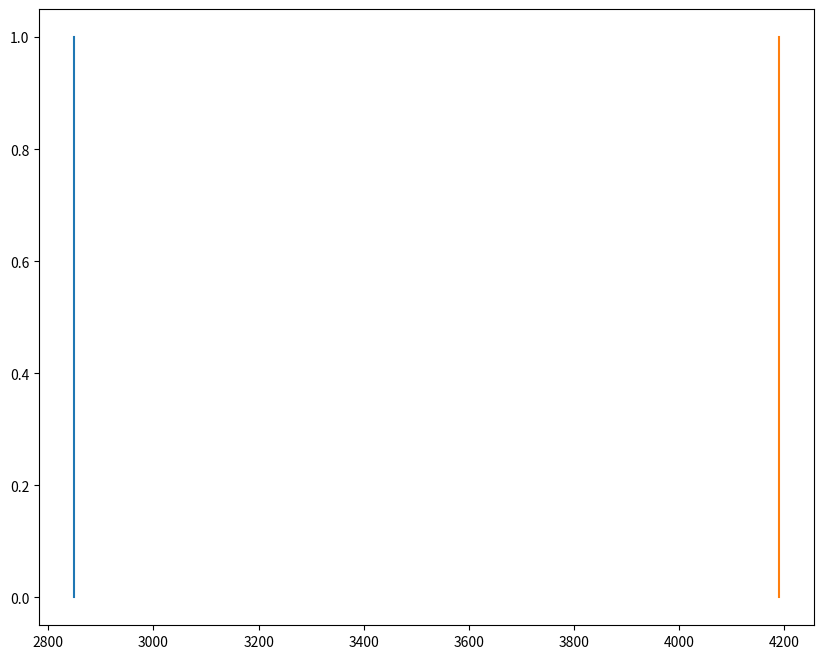

Reproduce this figure in Python. (Note: this script raises an exception after producing the figure.)
from numpy import *
import matplotlib.pyplot as plt
""" This program generates the wing and thrust loading diagram for a jet aircraft. All the variables in the 
input block are the ones we can vary for the assessment. Please be careful with units as some emperical equations
only work with non SI units. 
"""
#%% ---------------------- Constants ----------------------
g = 9.81;						# [m/s^2]
rho0 = 1.225;					# Sea level air Density [kg/m^3]
# ------------------------ INPUTS ------------------------
MTOW = 77530.96818*g;			# Max Take off Weight [N]
S = 257.;						# Wing Area [m^2]
e = 0.794;						# Ozwald efficiency [-]
W_S_takeoffdis = 2100;			# Take off distance [ft]
landdis = 1600;					# Landing distance [ft]
Cd0 = 0.0156;					# Zero lift drag coefficient [-]
k = 120;						# Take off parameter from "TakeOffPerformance.png" [retard units]
v_stall = sqrt(landdis/0.5847);	# Stall speed calcuated emperically [m/s]
rho_airport = 1.225;			# air density at runway altitude [kg/m^3]
rho_cruise = 0.33;				# air density at cruise altitude [kg/m^3]
sigma = rho_airport/rho0;		# Density ratio [-]
sigma_cruise = rho_cruise/rho0;	# Density ratio [-]
v_cruise = 232.6;				# Cruise speed [m/s]
c_v = 0.023993;					# Climb gradient divied by velocity [s/m]
Cl_max = array([1.7, 2.5]);		# Cl max values for assessment [-]
A = array([6, 8.4, 9.5]);		# Aspect ratio [-]
W_S_max = 5000;					# Max Wing Loading value, change this value if you want to change the range of wing loading values you want to assess [N/m^2]
#%% ---------------------- Functions ----------------------
def W_S_stall(v_stall, rho, Cl_max, fig):
	""" Function to compute the wing loading
		for stall speeds
	Input:
		v_stall = Stall speed (float) [m/s]
		rho = air density (float) [kg/m^3]
		Cl_max = Max Cl value (float or array) [-]
		fig = Figure handel to plot to
	Output:
		W_load_Stall = Wing Loading (float or array) [N/m^2]
	"""
	W_load_Stall = 0.5*rho*v_stall**2*Cl_max;
	plt.figure(fig.number);
	try:									# So that function can except both float and array values for Cl
		for i in range(len(W_load_Stall)):
			plt.plot([W_load_Stall[i], W_load_Stall[i]], [0, 1], label = "Cl land = "+ str(Cl_max[i]));
	except:
		plt.plot([W_load_Stall, W_load_Stall], [0, 1], label = "Cl land = "+ str(Cl_max));
	return W_load_Stall;

def W_S_takeoff(Cl_max, k, sigma, W_S_max, fig):
	""" Function assess take off performance
	Ref Slide 26 Lecture 3 from ADSEE 1. Also refer to "TakeoffPerformance.png"
	for the value of k.
	Input:
		Cl_max = Max Cl value [-] (float or array)
		k = Take off parameter, directly read from "TakeoffPerformance.png" [retard units but already acounted for in this function]
		sigma = Density ratio [-] (float)
		W_S_max = maximum wing loading to be expected [N/m^2] (float)
		fig = Figure handel to plot to
	Output:
		x = Range of wing loading values [N/m^2] (array)
		y = Range of thrust loading values [N/N] (array)
	"""
	k *= 47.880172;										# Convert from retard units to SI units (as a sane person whould do)
	Cl_to = (Cl_max/1.21);								# Cl value for take off calculated imperically
	coeff = 1/(Cl_to*k*sigma);
	x = linspace(1, W_S_max, 100);						# Thrust Loading, T/W [N/N]
	# plot to fig
	plt.figure(fig.number);
	try:												# So that function can except both float and array values for Cl
		y = x*coeff.reshape(len(coeff), 1);				# Wing Loading, W/S [N/m^2]
		for i in range(len(coeff)):
			plt.plot(x, y[i, :], label = "TOP = " + str(round_(k, 5)) + " , CL take off = " + str(round_(Cl_to[i], 2)));
	except:
		y = x*coeff;									# Wing Loading, W/S [N/m^2]
		plt.plot(x, y, label = "TOP = " + str(round_(k, 5)) + " , CL take off = " + str(round_(Cl_to, 2)));
	return x, y;

def W_S_cruise(A, CD0, rho_cruise, sigma, v_cruise, W_S_max, fig):
	""" Function to assess Wing and Thrust loading during cruise
	Input:
		A = Aspect ratio [-] (float or array)
		CD0 = CD0 zero lift drag coefficient [-] (float)
		rho_cruise = air density at cruise altitude [kg/m^3] (float)
		v_cruise = cruise speed [m/s] (float)
		W_S_max = maximum wing loading to be expected [N/m^2] (float)
		fig = Figure handel to plot to
	Output:
		x = Range of wing loading values [N/m^2] (array)
		y = Range of thrust loading values [N/N] (array)
	"""
	throttle = 0.9;
	cru_weight = 0.8;
	rel_rho = 1/sigma;
	x = linspace(1, W_S_max, 1000);
	plt.figure(fig.number);
	try:
		y = cru_weight/throttle*rel_rho**(3/4)*((CD0*0.5*rho_cruise*v_cruise**2/(cru_weight*x)) +
										((cru_weight*x)*1/(pi*A.reshape(len(A), 1)*e*0.5*rho_cruise*v_cruise**2)));
		for i in range(len(y)):
			plt.plot(x, y[i, :], "--", label = "Aspect Ratio for cruise = " + str(A[i]));
	except:
		y = cru_weight/throttle*rel_rho**(3/4)*((CD0*0.5*rho_cruise*v_cruise**2/(cru_weight*x)) +
										((cru_weight*x)*1/(pi*A*e*0.5*rho_cruise*v_cruise**2)));
		plt.plot(x, y, "--", label = "Aspect Ratio for cruise = " + str(A));
	return x, y;

def W_S_climb_grad(c_v, Cd0, A, e, W_S_max, fig):
	""" This function computes the Wing Loading to meet the set climb gradient
		requirment, c_v in a one engine inoerative case
	Input:
		c_v = required climb gradent divied by velocity [rad*s/m] (float)
		Cd0 = zero lift drag coefficient [-] (float)
		A = Aspect ratio [-] (float or array)
		e = Ozwald efficiency [-] (float)
		W_S_max = maximum wing loading to be expected [N/m^2] (float)
		fig = Figure handel to plot to
	Output:
		y = Range of thrust loading values [N/N] (array)
	"""
	y = (c_v + 2*sqrt(Cd0/(pi*A*e)));
	plt.figure(fig.number);
	try:
		for i in range(len(y)):
			plt.plot([0, W_S_max], [y[i], y[i]], label = "Aspect Ratio (one engine inoperative) = "+ str(A[i]));
	except:
		plt.plot([0, W_S_max], [y, y], label = "Aspect Ratio (one engine inoperative) = "+ str(A));
	return y;

#%% ---------------------- Main ----------------------
fig = plt.figure(figsize = (10, 8));
_ = W_S_stall(v_stall, rho_airport, Cl_max, fig);
_, _ = W_S_takeoff(Cl_max, k, sigma, W_S_max, fig);
_, _ = W_S_cruise(A, Cd0, rho_cruise, sigma_cruise, v_cruise, W_S_max, fig);
_ = W_S_climb_grad(c_v, Cd0, A, e, W_S_max, fig);

plt.grid(True);
plt.axis([0, 5000, 0, 1]);
plt.legend();
plt.xlabel("Wing Loading [N/m^2]");
plt.ylabel("Thrust Loading [-]");
plt.show();